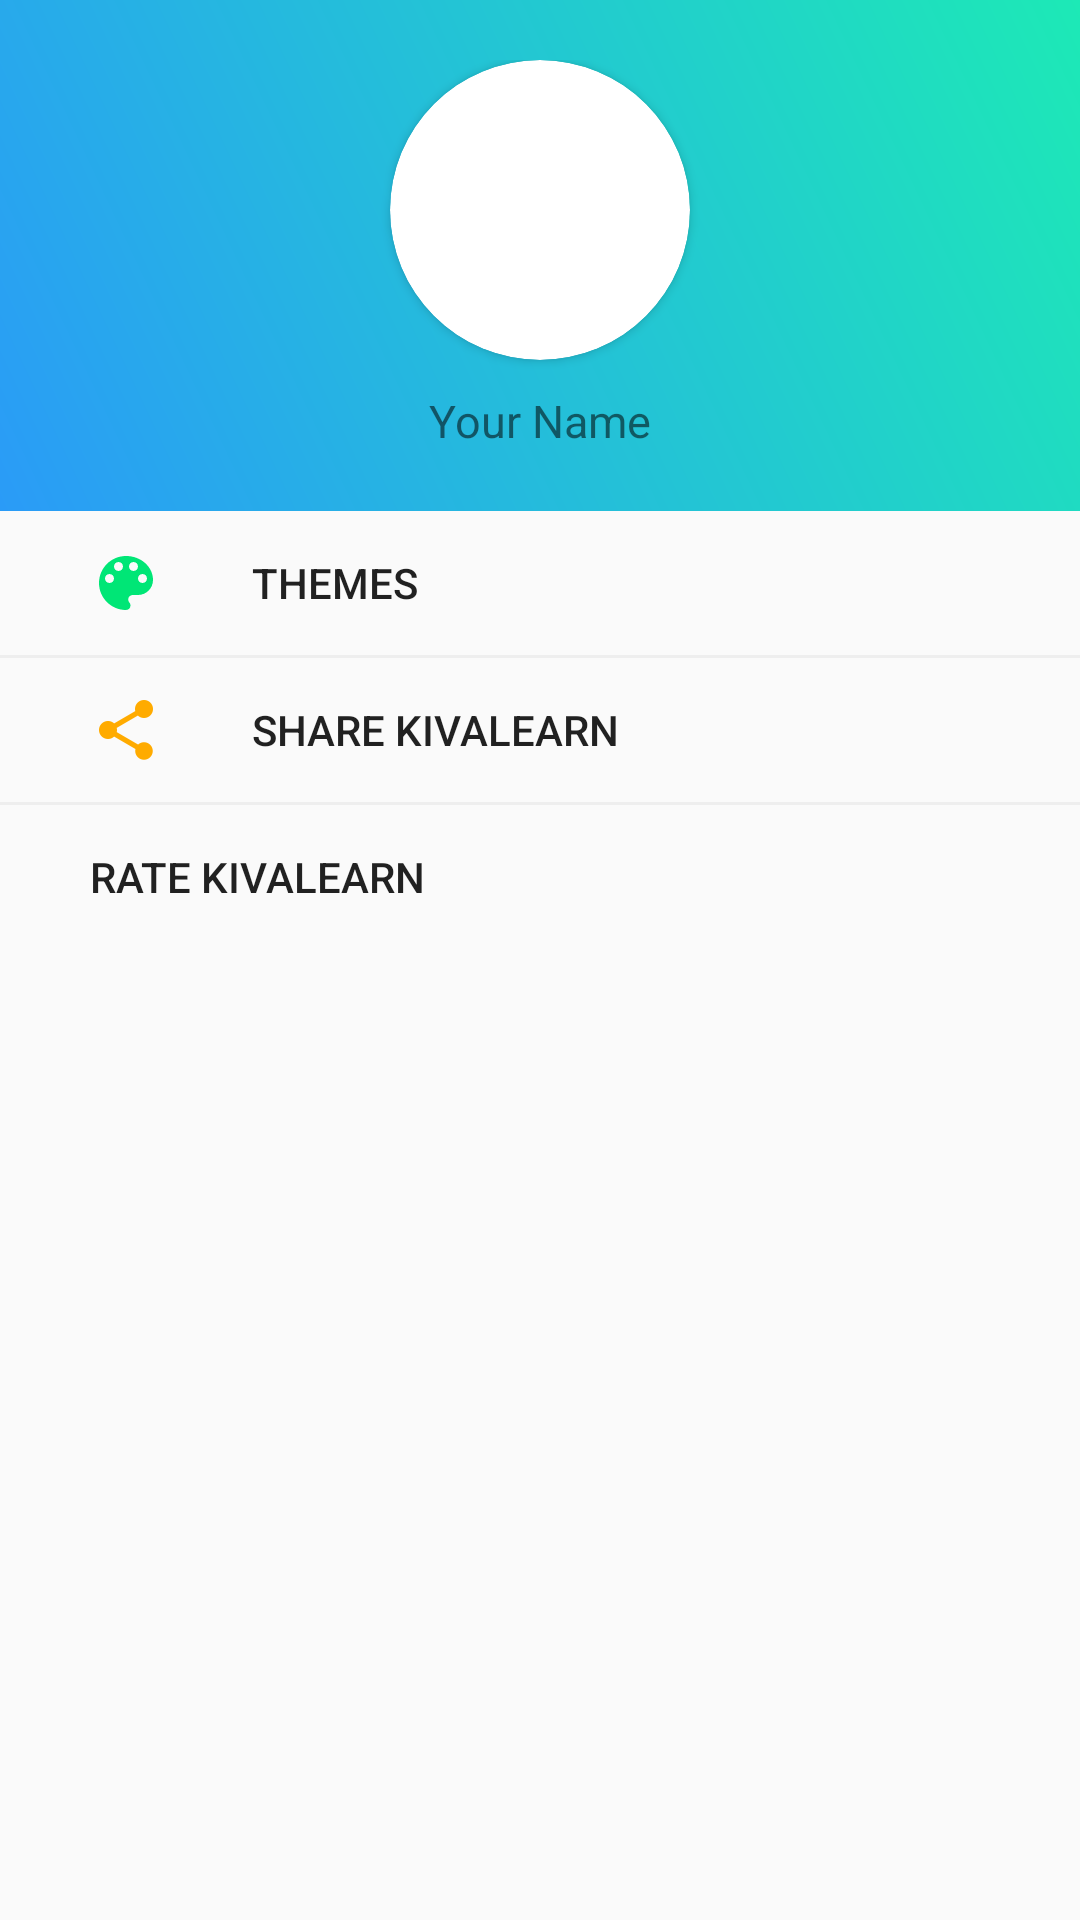

Android layout source for this screen:
<!-- AndroidManifest.xml: activity theme AppThemeOverlay -->
<!-- res/layout/activity_me.xml -->
<?xml version="1.0" encoding="utf-8"?>
<RelativeLayout xmlns:android="http://schemas.android.com/apk/res/android"
    xmlns:app="http://schemas.android.com/apk/res-auto"
    xmlns:tools="http://schemas.android.com/tools"
    android:layout_width="match_parent"
    android:layout_height="match_parent"
    tools:context=".MeActivity">

    <LinearLayout
        android:layout_width="match_parent"
        android:layout_height="wrap_content"
        android:orientation="vertical">
        <LinearLayout
            android:layout_width="match_parent"
            android:layout_height="wrap_content"
            android:orientation="vertical"
            android:background="@drawable/bg_gradient"
            android:paddingTop="20dp"
            android:paddingBottom="20dp">
            <android.support.v7.widget.CardView
                android:layout_width="wrap_content"
                android:layout_height="wrap_content"
                app:cardCornerRadius="50dp"
                android:layout_gravity="center_horizontal">
                <ImageView
                    android:layout_width="100dp"
                    android:layout_height="100dp"
                    android:src="@drawable/user"/>
            </android.support.v7.widget.CardView>
            <TextView
                android:layout_width="wrap_content"
                android:layout_height="wrap_content"
                android:text="Your Name"
                android:textSize="15sp"
                android:layout_marginTop="10dp"
                android:id="@+id/profileName"
                android:layout_gravity="center_horizontal"/>

        </LinearLayout>
        <Button
            android:layout_width="match_parent"
            android:layout_height="wrap_content"
            android:text="Themes"
            android:background="?android:attr/selectableItemBackground"
            android:drawablePadding="30dp"
            android:paddingLeft="30dp"
            android:drawableLeft="@drawable/ic_color_lens_24dp"
            android:gravity="center_vertical"/>
        <View
            android:layout_width="match_parent"
            android:layout_height="1dp"
            android:background="@color/grey"/>
        <Button
            android:layout_width="match_parent"
            android:layout_height="wrap_content"
            android:text="Share Kivalearn"
            android:gravity="center_vertical"
            android:drawablePadding="30dp"
            android:paddingLeft="30dp"
            android:drawableLeft="@drawable/ic_share_amber_a700_24dp"
            android:background="?android:attr/selectableItemBackground"/>
        <View
            android:layout_width="match_parent"
            android:layout_height="1dp"
            android:background="@color/grey"/>
        <Button
            android:layout_width="match_parent"
            android:layout_height="wrap_content"
            android:text="Rate Kivalearn"
            android:gravity="center_vertical"
            android:drawablePadding="30dp"
            android:paddingLeft="30dp"
            android:drawableLeft="@drawable/ic_favorite_white_24dp"
            android:drawableTint="@color/colorAccent"
            android:background="?android:attr/selectableItemBackground"/>
    </LinearLayout>


</RelativeLayout>
<!-- resources referenced by this layout -->
<resources>
  <color name="colorAccent">#FF4081</color>
  <color name="grey">#eeeeee</color>
  <!-- drawable bg_gradient (drawable) -->
  <?xml version="1.0" encoding="utf-8"?>
  <shape xmlns:android="http://schemas.android.com/apk/res/android">
      <gradient
          android:startColor="#2a9bf7"
          android:endColor="#1de9b6"
          android:angle="45"
          android:type="linear"/>
  </shape>
  <!-- drawable ic_color_lens_24dp (drawable) -->
  <?xml version="1.0" encoding="UTF-8" standalone="no"?>
  <vector xmlns:android="http://schemas.android.com/apk/res/android" android:height="24dp" android:viewportHeight="24.0" android:viewportWidth="24.0" android:width="24dp">
      <path android:fillColor="#00E676" android:pathData="M12,3c-4.97,0 -9,4.03 -9,9s4.03,9 9,9c0.83,0 1.5,-0.67 1.5,-1.5 0,-0.39 -0.15,-0.74 -0.39,-1.01 -0.23,-0.26 -0.38,-0.61 -0.38,-0.99 0,-0.83 0.67,-1.5 1.5,-1.5L16,16c2.76,0 5,-2.24 5,-5 0,-4.42 -4.03,-8 -9,-8zM6.5,12c-0.83,0 -1.5,-0.67 -1.5,-1.5S5.67,9 6.5,9 8,9.67 8,10.5 7.33,12 6.5,12zM9.5,8C8.67,8 8,7.33 8,6.5S8.67,5 9.5,5s1.5,0.67 1.5,1.5S10.33,8 9.5,8zM14.5,8c-0.83,0 -1.5,-0.67 -1.5,-1.5S13.67,5 14.5,5s1.5,0.67 1.5,1.5S15.33,8 14.5,8zM17.5,12c-0.83,0 -1.5,-0.67 -1.5,-1.5S16.67,9 17.5,9s1.5,0.67 1.5,1.5 -0.67,1.5 -1.5,1.5z"/>
  </vector>
  <!-- drawable ic_share_amber_a700_24dp: png bitmap (drawable-hdpi, 491 bytes) -->
  <style name="AppThemeOverlay" parent="AppTheme">
          <item name="android:windowActionBarOverlay">true</item>
      </style>
  <style name="AppTheme" parent="Theme.AppCompat.Light.DarkActionBar">
          
          <item name="colorPrimary">@color/colorPrimary</item>
          <item name="colorPrimaryDark">@color/colorPrimaryDark</item>
          <item name="colorAccent">@color/colorAccent</item>
          <item name="android:windowActionBarOverlay">true</item>
      </style>
  <color name="colorPrimary">#3f51b5</color>
  <color name="colorPrimaryDark">#303F9F</color>
</resources>
